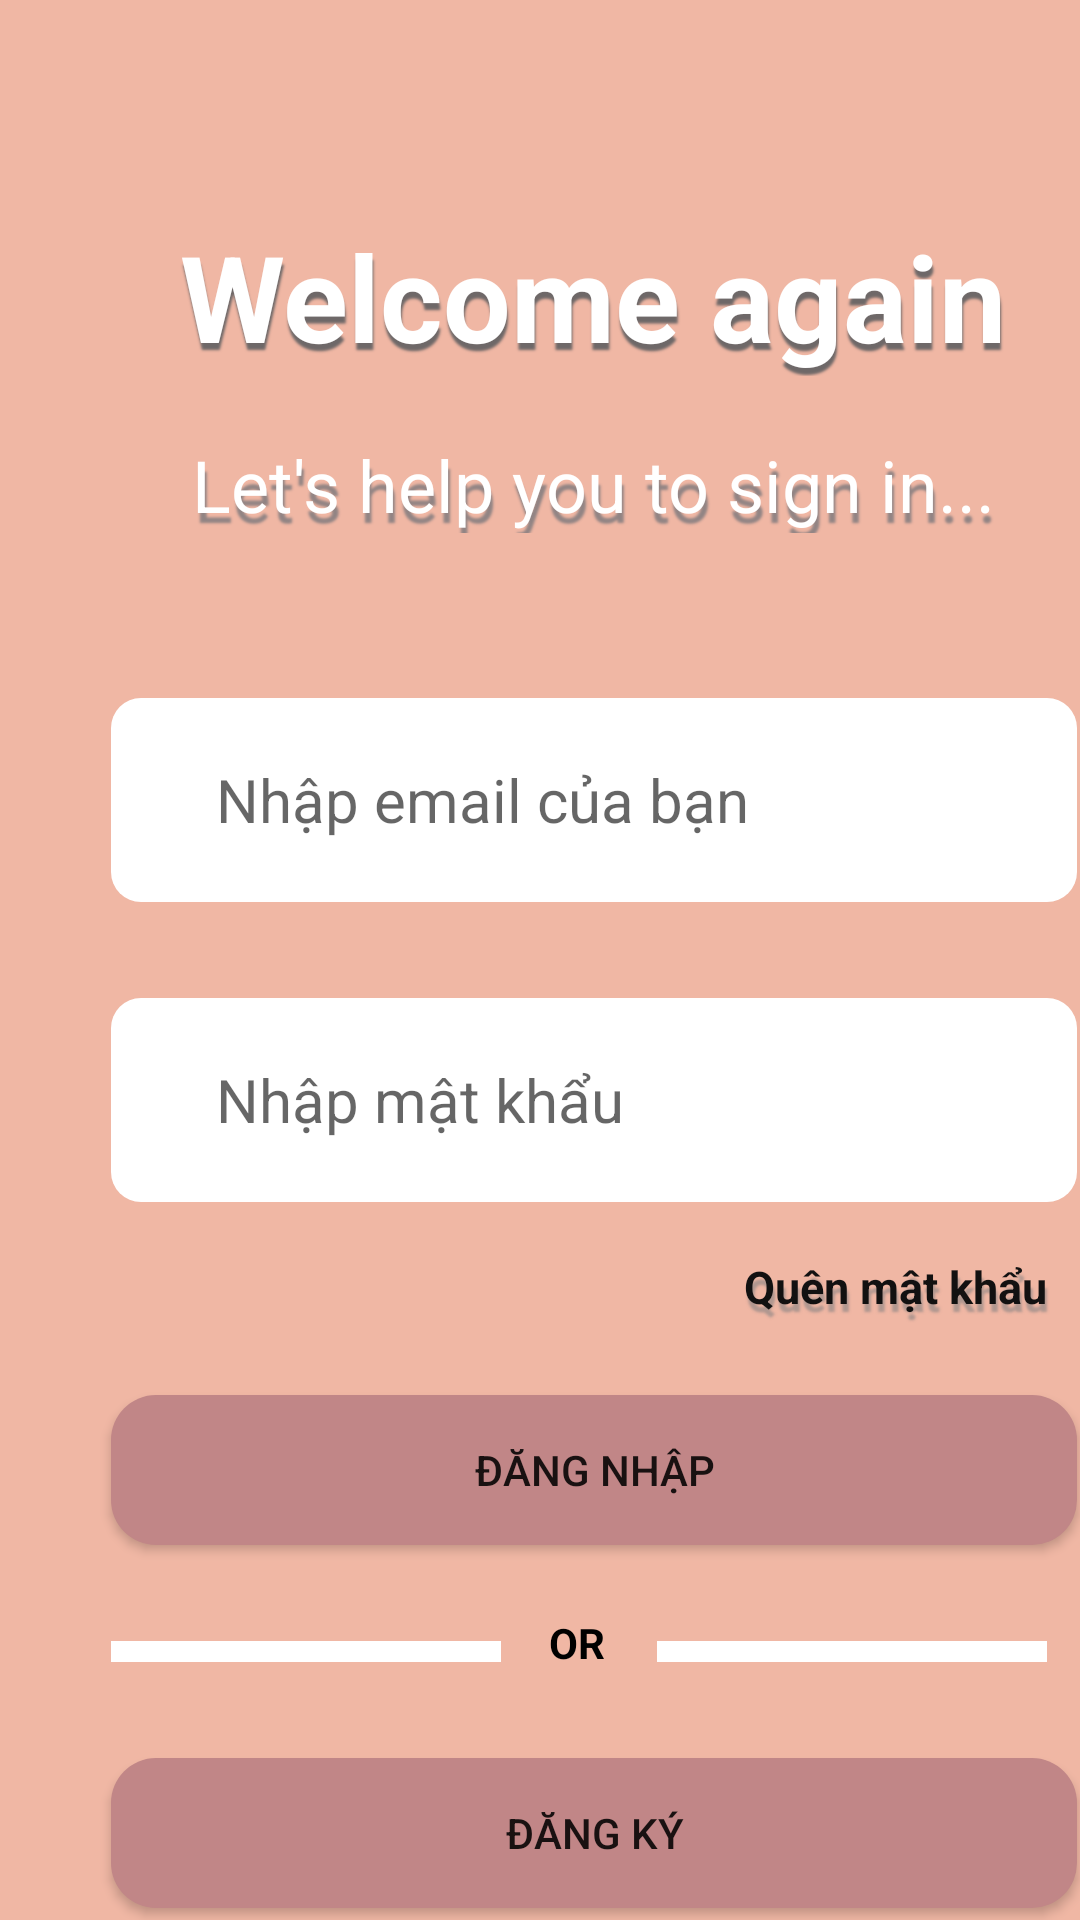

This screen was rendered from an Android layout file. Write that file and the resources it references.
<!-- AndroidManifest.xml: application theme Theme.DHKTPM15A_Nhom12_QLBaoTriMayMoc -->
<!-- res/layout/activity_sig_in.xml -->
<?xml version="1.0" encoding="utf-8"?>
<androidx.constraintlayout.widget.ConstraintLayout xmlns:android="http://schemas.android.com/apk/res/android"
    xmlns:app="http://schemas.android.com/apk/res-auto"
    xmlns:tools="http://schemas.android.com/tools"
    android:layout_width="match_parent"
    android:layout_height="match_parent"
    android:background="#F0B7A4"
    tools:context=".activity.SigIn">

    <TextView
        android:id="@+id/textView31"
        android:layout_width="wrap_content"
        android:layout_height="wrap_content"
        android:layout_marginStart="60dp"
        android:layout_marginTop="72dp"
        android:shadowColor="#6E6868"
        android:shadowDx="1.2"
        android:shadowDy="7"
        android:shadowRadius="1.5"
        android:text="Welcome again"
        android:textColor="#FFFFFF"
        android:textSize="40sp"
        android:textStyle="normal|bold"
        app:layout_constraintStart_toStartOf="parent"
        app:layout_constraintTop_toTopOf="parent" />

    <TextView
        android:id="@+id/textView41"
        android:layout_width="wrap_content"
        android:layout_height="wrap_content"
        android:layout_marginTop="20dp"
        android:shadowColor="#918484"
        android:shadowDx="2"
        android:shadowDy="10"
        android:shadowRadius="1.5"
        android:text="Let's help you to sign in..."
        android:textColor="#FFFFFF"
        android:textSize="24sp"
        app:layout_constraintEnd_toEndOf="@+id/textView31"
        app:layout_constraintStart_toStartOf="@+id/textView31"
        app:layout_constraintTop_toBottomOf="@+id/textView31" />

    <EditText
        android:id="@+id/edtYourGmail_SignIn"
        android:layout_width="322dp"
        android:layout_height="68dp"
        android:layout_marginTop="55dp"
        android:background="@drawable/edittext_signin"
        android:ems="10"
        android:hint="Nhập email của bạn"
        android:inputType="textPersonName"
        android:paddingLeft="35dp"
        android:shadowDx="1.5"
        android:shadowRadius="1.5"
        android:textColor="#79844F50"
        android:textSize="20sp"
        app:layout_constraintEnd_toEndOf="@+id/textView41"
        app:layout_constraintStart_toStartOf="@+id/textView41"
        app:layout_constraintTop_toBottomOf="@+id/textView41" />

    <EditText
        android:id="@+id/edtPassWord_SignIn"
        android:layout_width="322dp"
        android:layout_height="68dp"
        android:layout_marginTop="32dp"
        android:background="@drawable/edittext_signin"
        android:ems="10"
        android:hint="Nhập mật khẩu"
        android:inputType="textPassword"
        android:paddingLeft="35dp"
        android:textColor="#79844F50"
        android:textSize="20sp"
        app:layout_constraintEnd_toEndOf="@+id/edtYourGmail_SignIn"
        app:layout_constraintHorizontal_bias="0.0"
        app:layout_constraintStart_toStartOf="@+id/edtYourGmail_SignIn"
        app:layout_constraintTop_toBottomOf="@+id/edtYourGmail_SignIn" />

    <TextView
        android:id="@+id/txtForgotPass_SignIn"
        android:layout_width="wrap_content"
        android:layout_height="wrap_content"
        android:layout_marginTop="8dp"
        android:padding="10dp"
        android:shadowColor="#9E878282"
        android:shadowDx="1.5"
        android:shadowDy="8"
        android:shadowRadius="1.5"
        android:text="Quên mật khẩu"
        android:textColor="#121111"
        android:textSize="15sp"
        android:textStyle="bold"
        app:layout_constraintEnd_toEndOf="@+id/edtPassWord_SignIn"
        app:layout_constraintTop_toBottomOf="@+id/edtPassWord_SignIn" />

    <Button
        android:id="@+id/btnSignIn_SignIn"
        android:layout_width="322dp"
        android:layout_height="50dp"
        android:layout_marginTop="16dp"
        android:background="@drawable/btn_signin_signup"
        android:text="Đăng nhập"
        app:layout_constraintEnd_toEndOf="@+id/edtPassWord_SignIn"
        app:layout_constraintHorizontal_bias="0.0"
        app:layout_constraintStart_toStartOf="@+id/edtPassWord_SignIn"
        app:layout_constraintTop_toBottomOf="@+id/txtForgotPass_SignIn" />

    <Button
        android:id="@+id/btnSignUp_SignIn"
        android:layout_width="322dp"
        android:layout_height="50dp"
        android:layout_marginTop="32dp"
        android:background="@drawable/btn_signin_signup"
        android:text="Đăng ký"
        app:layout_constraintEnd_toEndOf="@+id/btnSignIn_SignIn"
        app:layout_constraintStart_toStartOf="@+id/btnSignIn_SignIn"
        app:layout_constraintTop_toBottomOf="@+id/view3" />

    <View
        android:id="@+id/view3"
        android:layout_width="130dp"
        android:layout_height="7dp"
        android:layout_marginTop="32dp"
        android:background="#FFFFFF"
        android:backgroundTint="#FFFFFF"
        app:layout_constraintStart_toStartOf="@+id/btnSignIn_SignIn"
        app:layout_constraintTop_toBottomOf="@+id/btnSignIn_SignIn" />
    <View
        android:id="@+id/view4"
        android:layout_width="130dp"
        android:layout_height="7dp"
        android:layout_marginStart="12dp"
        android:background="#FFFFFF"
        android:backgroundTint="#FFFFFF"
        app:layout_constraintBottom_toBottomOf="@+id/textView6"
        app:layout_constraintStart_toEndOf="@+id/textView6"
        app:layout_constraintTop_toTopOf="@+id/textView6"
        app:layout_constraintVertical_bias="1.0" />

    <TextView
        android:id="@+id/textView6"
        android:layout_width="24dp"
        android:layout_height="16dp"
        android:layout_marginStart="16dp"
        android:text="OR"
        android:textColor="#000000"
        android:textStyle="normal|bold"
        app:layout_constraintBottom_toBottomOf="@+id/view3"
        app:layout_constraintStart_toEndOf="@+id/view3"
        app:layout_constraintTop_toTopOf="@+id/view3"
        app:layout_constraintVertical_bias="1.0" />

</androidx.constraintlayout.widget.ConstraintLayout>
<!-- resources referenced by this layout -->
<resources>
  <!-- drawable btn_signin_signup (drawable-v24) -->
  <?xml version="1.0" encoding="utf-8"?>
  <shape xmlns:android="http://schemas.android.com/apk/res/android">
      <corners  android:radius="15dp"/>
      <solid  android:width="1dp"
          android:color="#C18687"/>
  </shape>
  <!-- drawable edittext_signin (drawable-v24) -->
  <?xml version="1.0" encoding="utf-8"?>
  <shape xmlns:android="http://schemas.android.com/apk/res/android">
      <corners  android:radius="10dp"/>
      <solid  android:width="1dp"
          android:color="#FFFFFF"/>
  </shape>
  <style name="Theme.DHKTPM15A_Nhom12_QLBaoTriMayMoc" parent="Theme.AppCompat.DayNight.DarkActionBar">
          
          <item name="colorPrimary">@color/purple_500</item>
          <item name="colorPrimaryVariant">@color/purple_700</item>
          <item name="colorOnPrimary">@color/white</item>
          
          <item name="colorSecondary">@color/teal_200</item>
          <item name="colorSecondaryVariant">@color/teal_700</item>
          <item name="colorOnSecondary">@color/black</item>
          
          <item name="android:statusBarColor" tools:targetApi="l">?attr/colorPrimaryVariant</item>
          
      </style>
  <!-- not gathered from this repository: default colours our renderer supplied (Android Studio template values) -->
  <color name="purple_500">#FF6200EE</color>
  <color name="purple_700">#FF3700B3</color>
  <color name="teal_200">#FF03DAC5</color>
  <color name="teal_700">#FF018786</color>
  <color name="black">#FF000000</color>
  <color name="white">#FFFFFFFF</color>
</resources>
